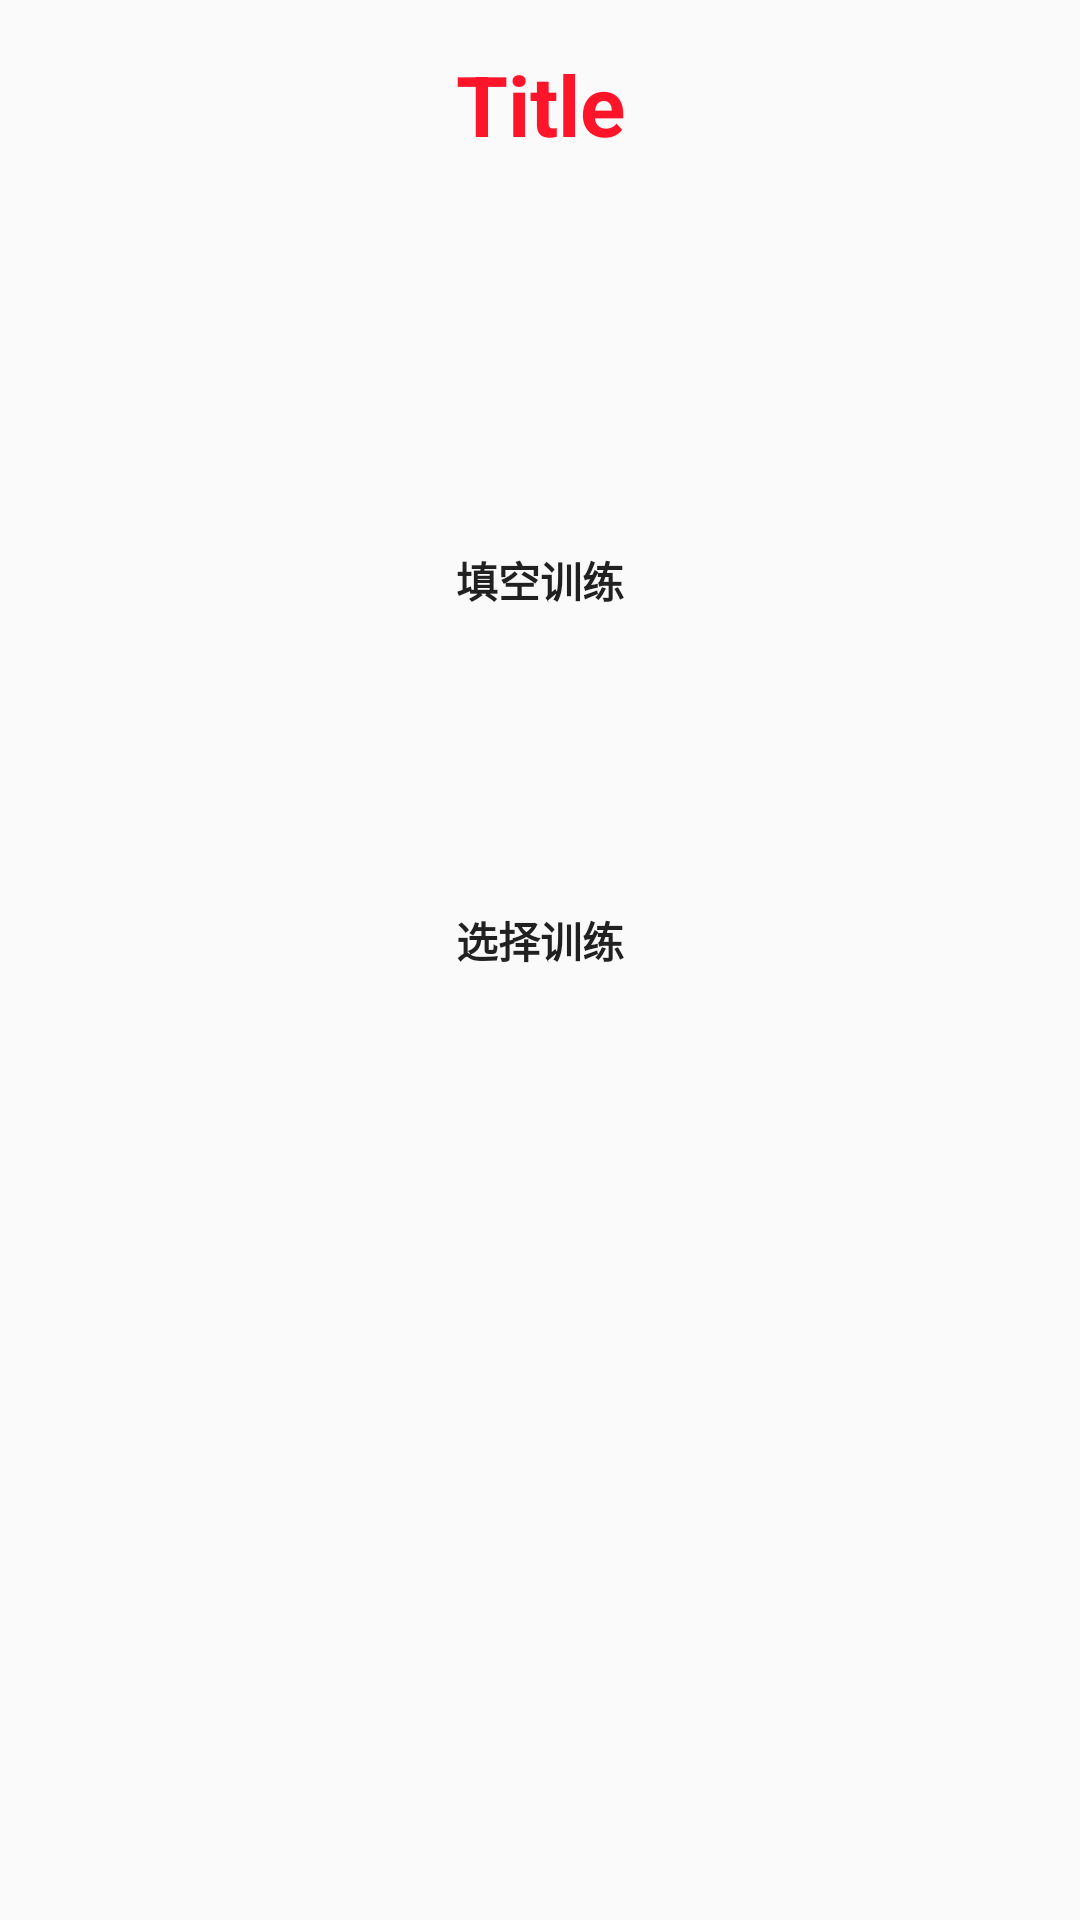

This screen was rendered from an Android layout file. Write that file and the resources it references.
<!-- AndroidManifest.xml: application theme AppTheme -->
<!-- res/layout/activity_small_select_game.xml -->
<?xml version="1.0" encoding="utf-8"?>
<LinearLayout
    xmlns:android="http://schemas.android.com/apk/res/android"
    xmlns:app="http://schemas.android.com/apk/res-auto"
    xmlns:tools="http://schemas.android.com/tools"
    android:layout_width="match_parent"
    android:layout_height="match_parent"
    android:layout_gravity="center_horizontal"
    android:background="@drawable/icon_1161"
    android:gravity="center_horizontal"
    android:orientation="vertical"
    tools:context=".activity.LoginActivity">

    <TextView
        android:id="@+id/tv_title"
        android:layout_width="match_parent"
        android:layout_height="wrap_content"
        android:layout_marginTop="16dp"
        android:gravity="center"
        android:text="Title"
        android:textColor="@color/red_common_pure"
        android:textSize="28sp"
        android:textStyle="bold"/>

    <Button
        android:id="@+id/btn_input"
        android:layout_width="200dp"
        android:layout_height="100dp"
        android:layout_marginTop="90dp"
        android:background="@drawable/icon_1154"
        android:text="填空训练"
        android:textStyle="bold"/>

    <Button
        android:id="@+id/btn_select"
        android:layout_width="200dp"
        android:layout_height="100dp"
        android:layout_marginTop="20dp"
        android:background="@drawable/icon_1154"
        android:text="选择训练"
        android:textStyle="bold"/>

</LinearLayout>
<!-- resources referenced by this layout -->
<resources>
  <color name="red_common_pure">#ff1529</color>
  <style name="AppTheme" parent="Theme.AppCompat.Light.NoActionBar">
          
          <item name="colorPrimary">@color/colorPrimary</item>
          <item name="colorPrimaryDark">@color/colorPrimaryDark</item>
          <item name="colorAccent">@color/colorAccent</item>
      </style>
  <color name="colorPrimary">#3F51B5</color>
  <color name="colorPrimaryDark">#303F9F</color>
  <color name="colorAccent">#FF4081</color>
</resources>
